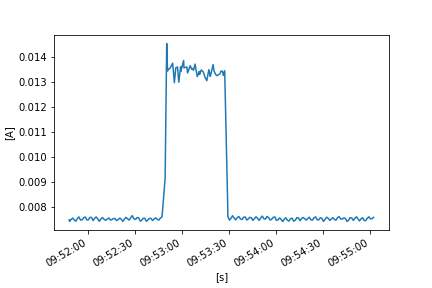

Source data for this figure (header and first rows):
FLUKE 289, V1.16, 32940021
To display full timestamps use Format Ce…
Reading, Sample, , Start Time, Duration, Max Time, Max, , Average, , Min Time, Min, , Description, Stop Time
1, 0.007507, A AC, 21/10/2022 9:51:48.1, 0:00:00.2, 21/10/2022 9:51:48.1, 0.007507, A AC, 0.007495, A AC, 21/10/2022 9:51:48.2, 0.007483, A AC, Interval, 21/10/2022 9:51:48.3
2, 0.007465, A AC, 21/10/2022 9:51:48.3, 0:00:01.0, 21/10/2022 9:51:48.3, 0.007465, A AC, 0.007432, A AC, 21/10/2022 9:51:48.7, 0.007414, A AC, Interval, 21/10/2022 9:51:49.3
3, 0.007464, A AC, 21/10/2022 9:51:49.3, 0:00:01.0, 21/10/2022 9:51:50.1, 0.007535, A AC, 0.00751, A AC, 21/10/2022 9:51:49.3, 0.007464, A AC, Interval, 21/10/2022 9:51:50.3
4, 0.007534, A AC, 21/10/2022 9:51:50.3, 0:00:01.0, 21/10/2022 9:51:50.8, 0.007586, A AC, 0.007566, A AC, 21/10/2022 9:51:50.4, 0.007532, A AC, Interval, 21/10/2022 9:51:51.3
5, 0.007558, A AC, 21/10/2022 9:51:51.3, 0:00:01.0, 21/10/2022 9:51:51.3, 0.007558, A AC, 0.007491, A AC, 21/10/2022 9:51:52.2, 0.007438, A AC, Interval, 21/10/2022 9:51:52.3
6, 0.007427, A AC, 21/10/2022 9:51:52.3, 0:00:01.0, 21/10/2022 9:51:53.2, 0.007489, A AC, 0.007441, A AC, 21/10/2022 9:51:52.5, 0.00742, A AC, Interval, 21/10/2022 9:51:53.3
7, 0.007511, A AC, 21/10/2022 9:51:53.3, 0:00:01.0, 21/10/2022 9:51:54.2, 0.007593, A AC, 0.007546, A AC, 21/10/2022 9:51:53.3, 0.007511, A AC, Interval, 21/10/2022 9:51:54.3
8, 0.007612, A AC, 21/10/2022 9:51:54.3, 0:00:01.0, 21/10/2022 9:51:54.6, 0.007633, A AC, 0.007609, A AC, 21/10/2022 9:51:55.2, 0.007566, A AC, Interval, 21/10/2022 9:51:55.3
9, 0.007553, A AC, 21/10/2022 9:51:55.3, 0:00:01.0, 21/10/2022 9:51:55.3, 0.007553, A AC, 0.007489, A AC, 21/10/2022 9:51:56.3, 0.007451, A AC, Interval, 21/10/2022 9:51:56.4
10, 0.007445, A AC, 21/10/2022 9:51:56.4, 0:00:01.0, 21/10/2022 9:51:57.3, 0.007544, A AC, 0.007493, A AC, 21/10/2022 9:51:56.5, 0.007442, A AC, Interval, 21/10/2022 9:51:57.4
11, 0.007554, A AC, 21/10/2022 9:51:57.4, 0:00:01.0, 21/10/2022 9:51:58.3, 0.007626, A AC, 0.007583, A AC, 21/10/2022 9:51:57.4, 0.007554, A AC, Interval, 21/10/2022 9:51:58.4
12, 0.007638, A AC, 21/10/2022 9:51:58.4, 0:00:00.9, 21/10/2022 9:51:58.5, 0.007644, A AC, 0.007606, A AC, 21/10/2022 9:51:59.2, 0.00755, A AC, Interval, 21/10/2022 9:51:59.3
13, 0.007538, A AC, 21/10/2022 9:51:59.3, 0:00:01.0, 21/10/2022 9:51:59.3, 0.007538, A AC, 0.007492, A AC, 21/10/2022 9:52:00.1, 0.007459, A AC, Interval, 21/10/2022 9:52:00.3
14, 0.007451, A AC, 21/10/2022 9:52:00.3, 0:00:01.0, 21/10/2022 9:52:01.2, 0.007555, A AC, 0.007493, A AC, 21/10/2022 9:52:00.4, 0.007438, A AC, Interval, 21/10/2022 9:52:01.3
15, 0.007558, A AC, 21/10/2022 9:52:01.3, 0:00:01.0, 21/10/2022 9:52:02.2, 0.007645, A AC, 0.007593, A AC, 21/10/2022 9:52:01.4, 0.007556, A AC, Interval, 21/10/2022 9:52:02.3
16, 0.007643, A AC, 21/10/2022 9:52:02.3, 0:00:01.0, 21/10/2022 9:52:02.3, 0.007643, A AC, 0.007592, A AC, 21/10/2022 9:52:03.2, 0.007536, A AC, Interval, 21/10/2022 9:52:03.3
17, 0.007524, A AC, 21/10/2022 9:52:03.3, 0:00:01.0, 21/10/2022 9:52:03.3, 0.007524, A AC, 0.007465, A AC, 21/10/2022 9:52:04.0, 0.007428, A AC, Interval, 21/10/2022 9:52:04.3
18, 0.007496, A AC, 21/10/2022 9:52:04.3, 0:00:01.0, 21/10/2022 9:52:05.2, 0.007589, A AC, 0.007554, A AC, 21/10/2022 9:52:04.3, 0.007496, A AC, Interval, 21/10/2022 9:52:05.3
19, 0.007586, A AC, 21/10/2022 9:52:05.3, 0:00:01.0, 21/10/2022 9:52:06.0, 0.007628, A AC, 0.00761, A AC, 21/10/2022 9:52:05.3, 0.007586, A AC, Interval, 21/10/2022 9:52:06.3
20, 0.007621, A AC, 21/10/2022 9:52:06.3, 0:00:01.0, 21/10/2022 9:52:06.3, 0.007621, A AC, 0.007534, A AC, 21/10/2022 9:52:07.2, 0.00746, A AC, Interval, 21/10/2022 9:52:07.3
21, 0.00745, A AC, 21/10/2022 9:52:07.3, 0:00:01.0, 21/10/2022 9:52:08.2, 0.007471, A AC, 0.007436, A AC, 21/10/2022 9:52:07.7, 0.007415, A AC, Interval, 21/10/2022 9:52:08.3
22, 0.007496, A AC, 21/10/2022 9:52:08.3, 0:00:01.0, 21/10/2022 9:52:09.2, 0.007557, A AC, 0.007533, A AC, 21/10/2022 9:52:08.3, 0.007496, A AC, Interval, 21/10/2022 9:52:09.3
23, 0.007566, A AC, 21/10/2022 9:52:09.3, 0:00:01.0, 21/10/2022 9:52:09.9, 0.007602, A AC, 0.007586, A AC, 21/10/2022 9:52:09.3, 0.007566, A AC, Interval, 21/10/2022 9:52:10.3
24, 0.007581, A AC, 21/10/2022 9:52:10.3, 0:00:01.0, 21/10/2022 9:52:10.3, 0.007581, A AC, 0.007517, A AC, 21/10/2022 9:52:11.2, 0.007454, A AC, Interval, 21/10/2022 9:52:11.3
25, 0.007449, A AC, 21/10/2022 9:52:11.3, 0:00:01.0, 21/10/2022 9:52:12.2, 0.007535, A AC, 0.007477, A AC, 21/10/2022 9:52:11.4, 0.007442, A AC, Interval, 21/10/2022 9:52:12.4
26, 0.007527, A AC, 21/10/2022 9:52:12.4, 0:00:01.0, 21/10/2022 9:52:13.3, 0.00756, A AC, 0.007529, A AC, 21/10/2022 9:52:12.5, 0.007514, A AC, Interval, 21/10/2022 9:52:13.4
27, 0.007573, A AC, 21/10/2022 9:52:13.4, 0:00:01.0, 21/10/2022 9:52:13.7, 0.007595, A AC, 0.007567, A AC, 21/10/2022 9:52:14.3, 0.007508, A AC, Interval, 21/10/2022 9:52:14.4
28, 0.007519, A AC, 21/10/2022 9:52:14.4, 0:00:01.0, 21/10/2022 9:52:14.4, 0.007519, A AC, 0.007486, A AC, 21/10/2022 9:52:15.3, 0.007448, A AC, Interval, 21/10/2022 9:52:15.4
29, 0.007445, A AC, 21/10/2022 9:52:15.4, 0:00:01.0, 21/10/2022 9:52:16.3, 0.007553, A AC, 0.007506, A AC, 21/10/2022 9:52:15.4, 0.007445, A AC, Interval, 21/10/2022 9:52:16.4
30, 0.00755, A AC, 21/10/2022 9:52:16.4, 0:00:00.9, 21/10/2022 9:52:17.2, 0.007568, A AC, 0.007544, A AC, 21/10/2022 9:52:16.7, 0.007528, A AC, Interval, 21/10/2022 9:52:17.3
31, 0.007578, A AC, 21/10/2022 9:52:17.3, 0:00:01.0, 21/10/2022 9:52:17.6, 0.007583, A AC, 0.00755, A AC, 21/10/2022 9:52:18.2, 0.007494, A AC, Interval, 21/10/2022 9:52:18.3
32, 0.007487, A AC, 21/10/2022 9:52:18.3, 0:00:01.0, 21/10/2022 9:52:18.4, 0.007501, A AC, 0.007463, A AC, 21/10/2022 9:52:19.1, 0.007433, A AC, Interval, 21/10/2022 9:52:19.3
33, 0.007452, A AC, 21/10/2022 9:52:19.3, 0:00:01.0, 21/10/2022 9:52:20.2, 0.00756, A AC, 0.007506, A AC, 21/10/2022 9:52:19.3, 0.007452, A AC, Interval, 21/10/2022 9:52:20.3
34, 0.007564, A AC, 21/10/2022 9:52:20.3, 0:00:01.0, 21/10/2022 9:52:21.2, 0.007583, A AC, 0.007562, A AC, 21/10/2022 9:52:20.7, 0.007548, A AC, Interval, 21/10/2022 9:52:21.3
35, 0.00758, A AC, 21/10/2022 9:52:21.3, 0:00:01.0, 21/10/2022 9:52:21.3, 0.00758, A AC, 0.007521, A AC, 21/10/2022 9:52:22.2, 0.007463, A AC, Interval, 21/10/2022 9:52:22.3
36, 0.007451, A AC, 21/10/2022 9:52:22.3, 0:00:01.0, 21/10/2022 9:52:22.3, 0.007451, A AC, 0.007433, A AC, 21/10/2022 9:52:22.9, 0.007418, A AC, Interval, 21/10/2022 9:52:23.3
37, 0.007465, A AC, 21/10/2022 9:52:23.3, 0:00:01.0, 21/10/2022 9:52:24.1, 0.007558, A AC, 0.007524, A AC, 21/10/2022 9:52:23.3, 0.007465, A AC, Interval, 21/10/2022 9:52:24.3
38, 0.007568, A AC, 21/10/2022 9:52:24.3, 0:00:01.0, 21/10/2022 9:52:25.0, 0.007612, A AC, 0.007593, A AC, 21/10/2022 9:52:24.3, 0.007568, A AC, Interval, 21/10/2022 9:52:25.3
39, 0.007599, A AC, 21/10/2022 9:52:25.3, 0:00:01.0, 21/10/2022 9:52:25.3, 0.007599, A AC, 0.007537, A AC, 21/10/2022 9:52:26.2, 0.007478, A AC, Interval, 21/10/2022 9:52:26.3
40, 0.007454, A AC, 21/10/2022 9:52:26.3, 0:00:01.0, 21/10/2022 9:52:27.2, 0.007528, A AC, 0.007484, A AC, 21/10/2022 9:52:26.3, 0.007454, A AC, Interval, 21/10/2022 9:52:27.3
41, 0.007548, A AC, 21/10/2022 9:52:27.3, 0:00:01.0, 21/10/2022 9:52:28.2, 0.007599, A AC, 0.007575, A AC, 21/10/2022 9:52:27.3, 0.007548, A AC, Interval, 21/10/2022 9:52:28.3
42, 0.007601, A AC, 21/10/2022 9:52:28.3, 0:00:01.0, 21/10/2022 9:52:28.7, 0.007695, A AC, 0.007663, A AC, 21/10/2022 9:52:28.3, 0.007601, A AC, Interval, 21/10/2022 9:52:29.3
43, 0.007614, A AC, 21/10/2022 9:52:29.3, 0:00:01.0, 21/10/2022 9:52:29.3, 0.007614, A AC, 0.007544, A AC, 21/10/2022 9:52:30.3, 0.007495, A AC, Interval, 21/10/2022 9:52:30.4
44, 0.007484, A AC, 21/10/2022 9:52:30.4, 0:00:01.0, 21/10/2022 9:52:31.3, 0.007558, A AC, 0.00751, A AC, 21/10/2022 9:52:30.6, 0.007478, A AC, Interval, 21/10/2022 9:52:31.4
45, 0.007568, A AC, 21/10/2022 9:52:31.4, 0:00:01.0, 21/10/2022 9:52:32.3, 0.007617, A AC, 0.007586, A AC, 21/10/2022 9:52:31.4, 0.007568, A AC, Interval, 21/10/2022 9:52:32.4
46, 0.007629, A AC, 21/10/2022 9:52:32.4, 0:00:01.0, 21/10/2022 9:52:32.5, 0.007636, A AC, 0.00758, A AC, 21/10/2022 9:52:33.3, 0.007505, A AC, Interval, 21/10/2022 9:52:33.4
47, 0.007495, A AC, 21/10/2022 9:52:33.4, 0:00:00.9, 21/10/2022 9:52:33.4, 0.007495, A AC, 0.007449, A AC, 21/10/2022 9:52:34.2, 0.007417, A AC, Interval, 21/10/2022 9:52:34.3
48, 0.007424, A AC, 21/10/2022 9:52:34.3, 0:00:01.0, 21/10/2022 9:52:35.2, 0.007519, A AC, 0.007472, A AC, 21/10/2022 9:52:34.3, 0.007424, A AC, Interval, 21/10/2022 9:52:35.3
49, 0.007533, A AC, 21/10/2022 9:52:35.3, 0:00:01.0, 21/10/2022 9:52:36.2, 0.007596, A AC, 0.007557, A AC, 21/10/2022 9:52:35.5, 0.007531, A AC, Interval, 21/10/2022 9:52:36.3
50, 0.007601, A AC, 21/10/2022 9:52:36.3, 0:00:01.0, 21/10/2022 9:52:36.5, 0.007618, A AC, 0.007558, A AC, 21/10/2022 9:52:37.2, 0.007489, A AC, Interval, 21/10/2022 9:52:37.3
51, 0.007482, A AC, 21/10/2022 9:52:37.3, 0:00:01.0, 21/10/2022 9:52:37.3, 0.007482, A AC, 0.007439, A AC, 21/10/2022 9:52:38.0, 0.007415, A AC, Interval, 21/10/2022 9:52:38.3
52, 0.007439, A AC, 21/10/2022 9:52:38.3, 0:00:01.0, 21/10/2022 9:52:39.2, 0.007523, A AC, 0.007493, A AC, 21/10/2022 9:52:38.3, 0.007439, A AC, Interval, 21/10/2022 9:52:39.3
53, 0.007526, A AC, 21/10/2022 9:52:39.3, 0:00:01.0, 21/10/2022 9:52:40.1, 0.007582, A AC, 0.007553, A AC, 21/10/2022 9:52:39.3, 0.007526, A AC, Interval, 21/10/2022 9:52:40.3
54, 0.007572, A AC, 21/10/2022 9:52:40.3, 0:00:01.0, 21/10/2022 9:52:40.3, 0.007572, A AC, 0.007548, A AC, 21/10/2022 9:52:41.2, 0.0075, A AC, Interval, 21/10/2022 9:52:41.3
55, 0.007488, A AC, 21/10/2022 9:52:41.3, 0:00:01.0, 21/10/2022 9:52:42.2, 0.007493, A AC, 0.007466, A AC, 21/10/2022 9:52:41.8, 0.007447, A AC, Interval, 21/10/2022 9:52:42.3
56, 0.007507, A AC, 21/10/2022 9:52:42.3, 0:00:01.0, 21/10/2022 9:52:42.5, 0.007538, A AC, 0.007526, A AC, 21/10/2022 9:52:42.3, 0.007507, A AC, Interval, 21/10/2022 9:52:43.3
57, 0.007544, A AC, 21/10/2022 9:52:43.3, 0:00:01.0, 21/10/2022 9:52:43.8, 0.007597, A AC, 0.007575, A AC, 21/10/2022 9:52:43.3, 0.007544, A AC, Interval, 21/10/2022 9:52:44.3
58, 0.007552, A AC, 21/10/2022 9:52:44.3, 0:00:01.0, 21/10/2022 9:52:44.3, 0.007552, A AC, 0.007514, A AC, 21/10/2022 9:52:45.2, 0.007479, A AC, Interval, 21/10/2022 9:52:45.3
... 173 more rows
